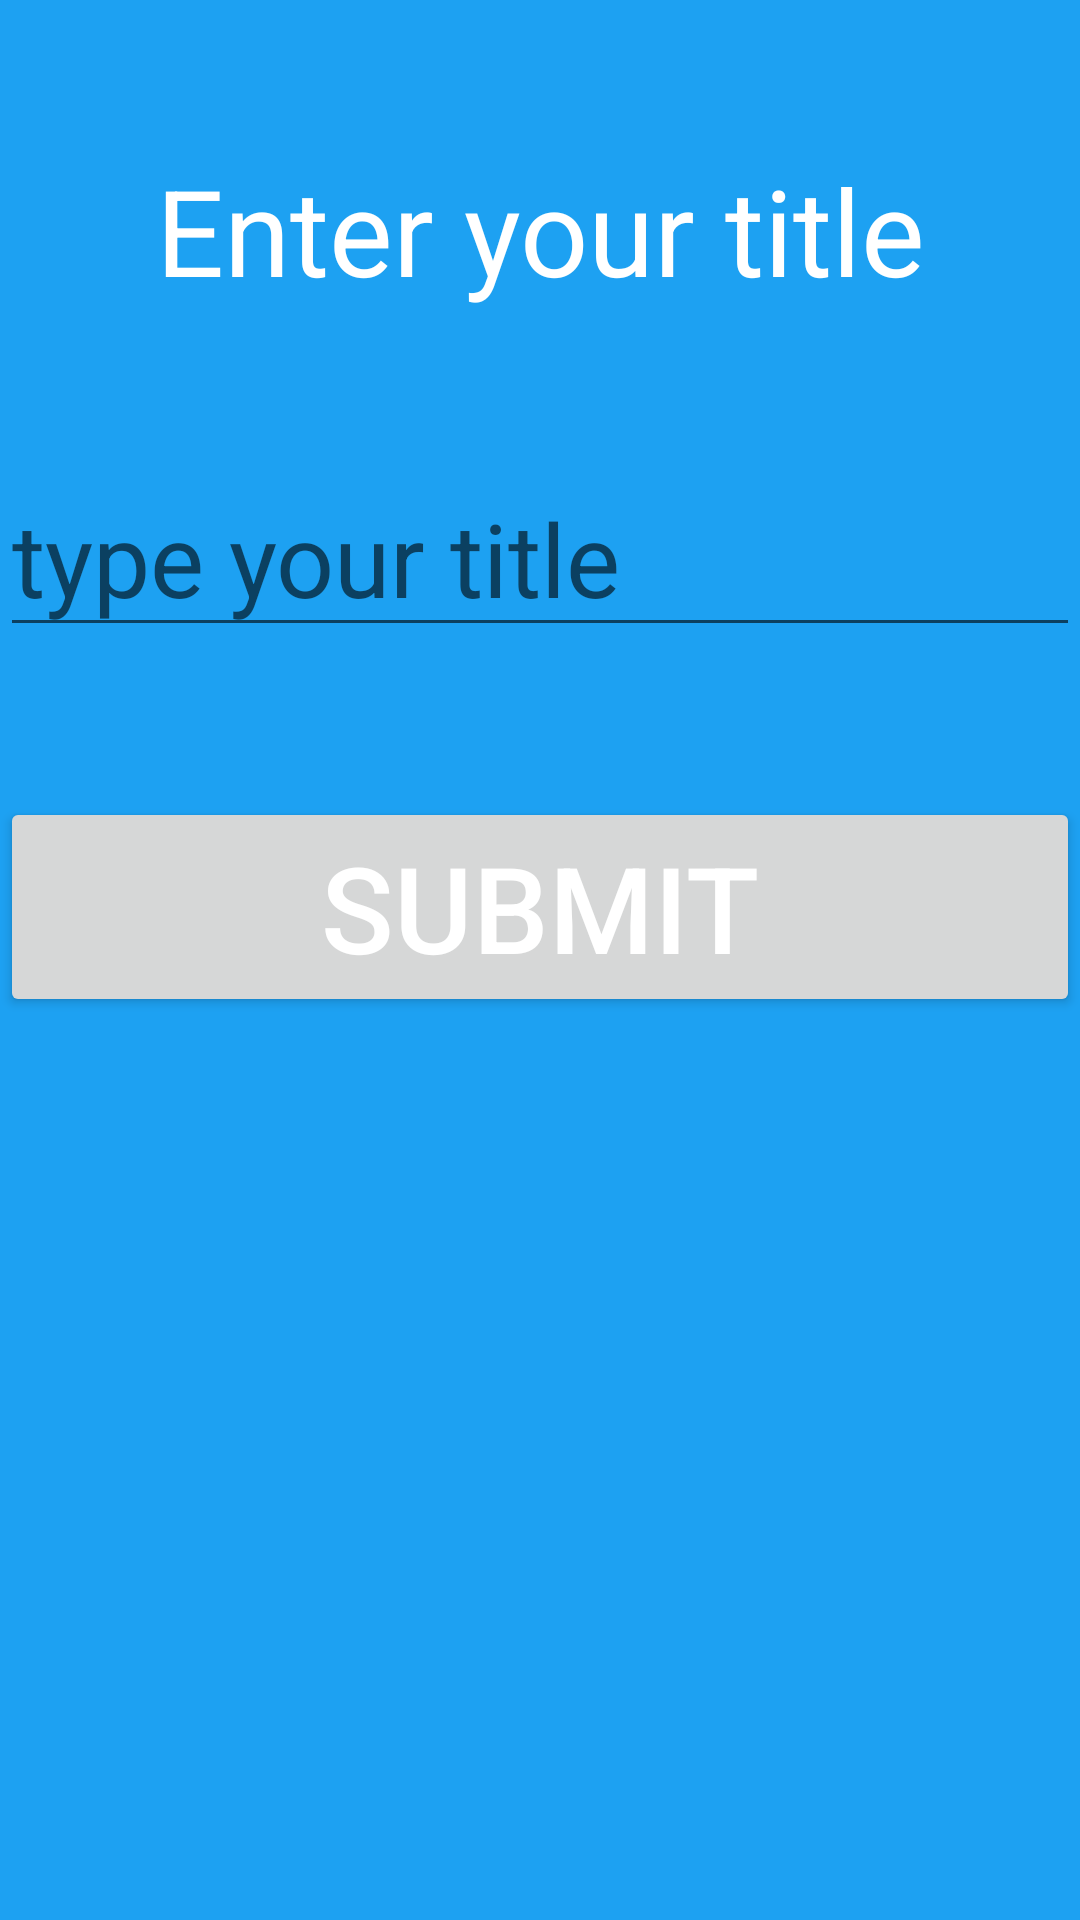

Produce the Android XML layout that renders to this screen, including the resource entries it uses.
<!-- AndroidManifest.xml: application theme Theme.Roadmap -->
<!-- res/layout/activity_screensuggest.xml -->
<?xml version="1.0" encoding="utf-8"?>
<RelativeLayout xmlns:android="http://schemas.android.com/apk/res/android"
    xmlns:app="http://schemas.android.com/apk/res-auto"
    xmlns:tools="http://schemas.android.com/tools"
    android:layout_width="match_parent"
    android:layout_height="match_parent"
    tools:context=".Screensuggest"
    android:orientation="vertical"
    android:layout_margin="2dp"
    android:background="#1DA1F2">

    <TextView
        android:id="@+id/title"
        android:layout_width="match_parent"
        android:layout_height="wrap_content"
        android:layout_marginTop="50dp"
        android:gravity="center"
        android:text="Enter your title"
        android:textColor="#fff"
        android:textSize="40sp" />

    <EditText
        android:id="@+id/topic"
        android:layout_width="match_parent"
        android:layout_height="wrap_content"
        android:layout_below="@+id/title"
        android:layout_marginTop="50dp"
        android:ems="10"
        android:hint="type your title"
        android:inputType="textPersonName"
        android:singleLine="true"
        android:textColor="#ffff"
        android:textSize="34sp" />

    <androidx.appcompat.widget.AppCompatButton
        android:id="@+id/button"
        android:layout_width="match_parent"
        android:layout_height="wrap_content"
        android:layout_below="@id/topic"
        android:layout_marginTop="50dp"
        android:onClick="Thanks"
        android:text="Submit"
        android:textColor="#fff"
        android:textSize="40sp" />

    <TextView
        android:id="@+id/thank"
        android:layout_width="wrap_content"
        android:layout_height="wrap_content"
        android:layout_below="@id/button"
        android:layout_marginLeft="20dp"
        android:layout_marginTop="50dp"
        android:textColor="#fff"
        android:textSize="16sp" />



</RelativeLayout>
<!-- resources referenced by this layout -->
<resources>
  <style name="Theme.Roadmap" parent="Theme.MaterialComponents.DayNight.DarkActionBar">
          
          <item name="colorPrimary">@color/purple_500</item>
          <item name="colorPrimaryVariant">@color/purple_700</item>
          <item name="colorOnPrimary">@color/white</item>
          
          <item name="colorSecondary">@color/teal_200</item>
          <item name="colorSecondaryVariant">@color/teal_700</item>
          <item name="colorOnSecondary">@color/black</item>
          
          <item name="android:statusBarColor" tools:targetApi="l">?attr/colorPrimaryVariant</item>
          
      </style>
  <!-- not gathered from this repository: default colours our renderer supplied (Android Studio template values) -->
  <color name="purple_500">#FF6200EE</color>
  <color name="purple_700">#FF3700B3</color>
  <color name="teal_200">#FF03DAC5</color>
  <color name="teal_700">#FF018786</color>
  <color name="black">#FF000000</color>
  <color name="white">#FFFFFFFF</color>
</resources>
